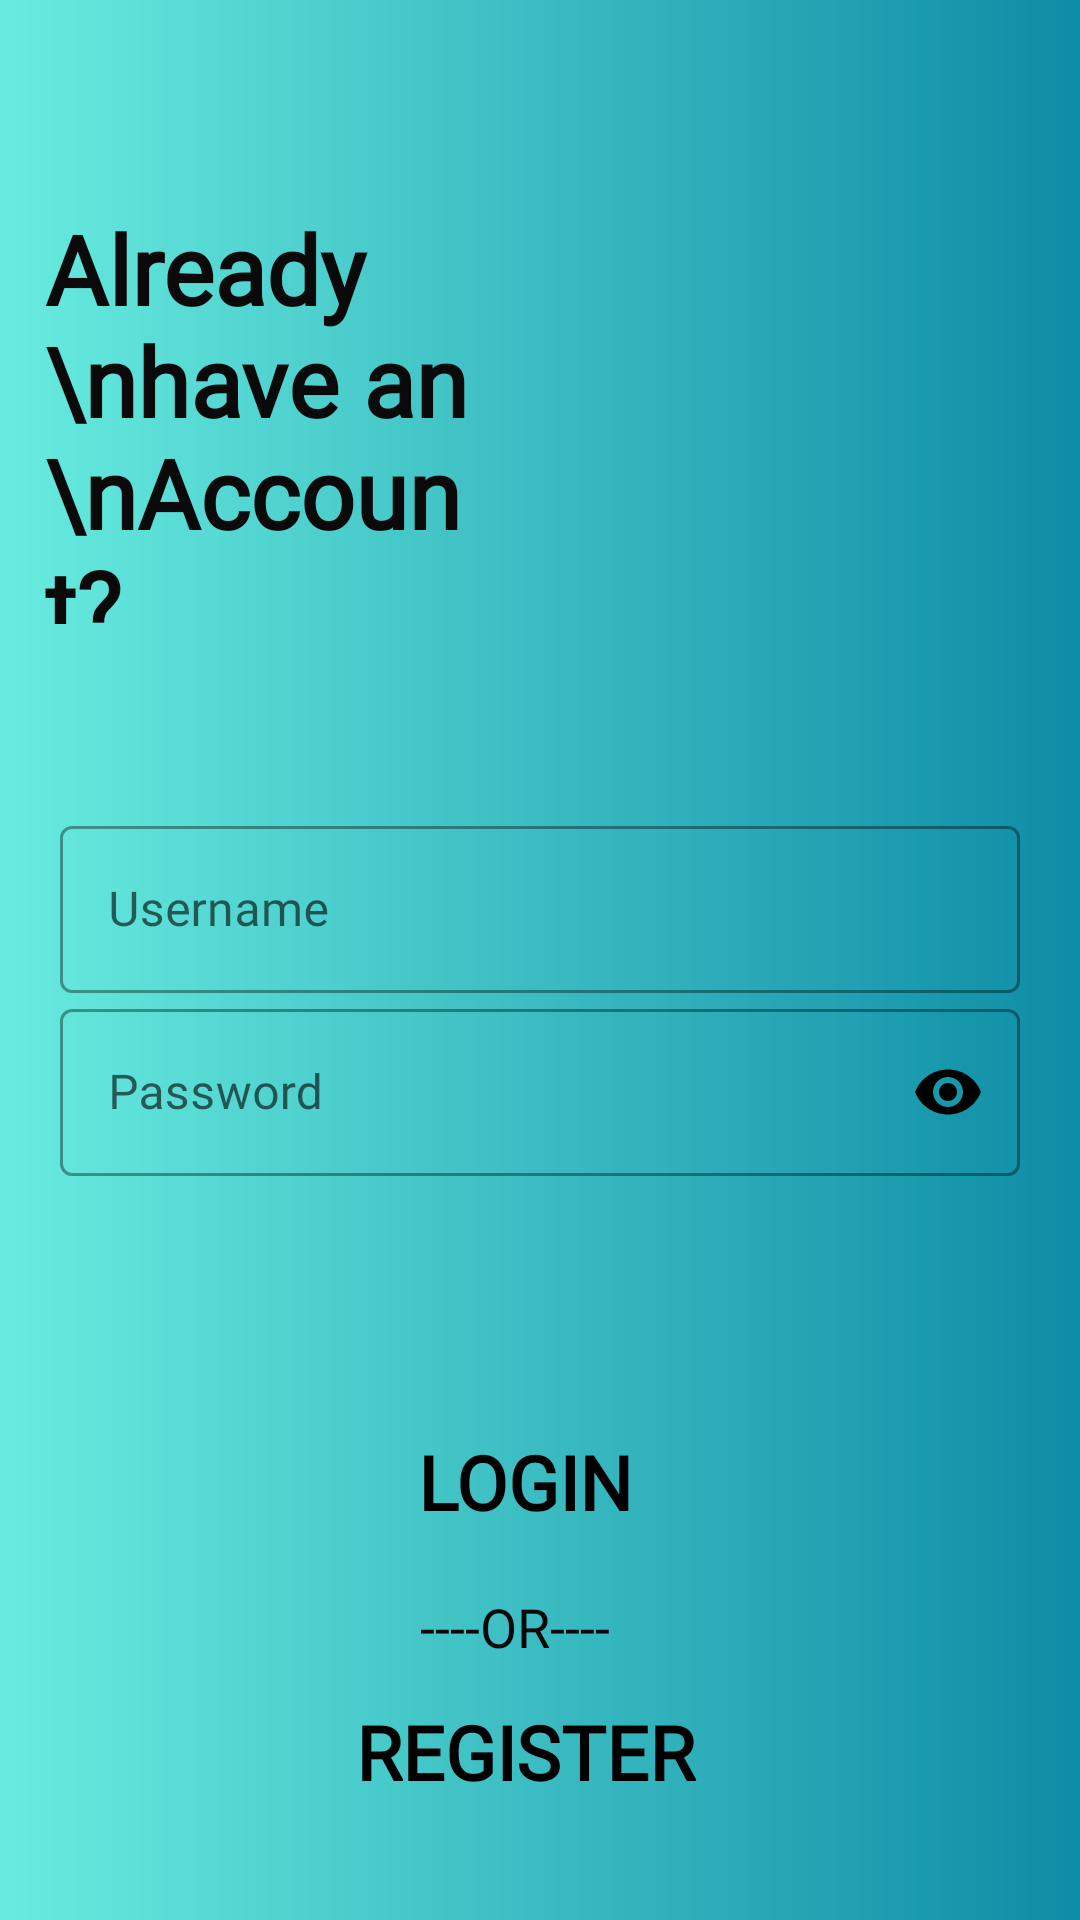

The Android layout XML behind this screen, and the referenced resources:
<!-- AndroidManifest.xml: application theme Theme.PreparePlaced -->
<!-- res/layout/activity_login.xml -->
<?xml version="1.0" encoding="utf-8"?>
<RelativeLayout xmlns:android="http://schemas.android.com/apk/res/android"
    xmlns:app="http://schemas.android.com/apk/res-auto"
    xmlns:tools="http://schemas.android.com/tools"
    android:layout_width="match_parent"
    android:layout_height="match_parent"
    tools:context=".login"
    android:orientation="vertical"
    android:background="@drawable/action_bar_bg">

    <TextView
        android:id="@+id/textView"
        android:layout_width="160dp"
        android:layout_height="140dp"
        android:layout_marginTop="68dp"
        android:layout_marginEnd="200dp"
        android:layout_marginRight="200dp"
        android:fontFamily="@font/belleza"
        android:paddingLeft="15dp"
        android:text="Already \nhave an \nAccount?"
        android:textColor="#0B0A0A"
        android:textSize="32sp"
        android:textStyle="bold" />

    <LinearLayout
        android:layout_width="match_parent"
        android:layout_height="wrap_content"
        android:layout_marginTop="270dp"
        android:layout_marginBottom="20dp"
        android:layout_marginLeft="20dp"
        android:layout_marginRight="20dp"
        android:orientation="vertical">
        
        // username
        
        <com.google.android.material.textfield.TextInputLayout
            android:layout_width="match_parent"
            android:layout_height="wrap_content"
            android:id="@+id/username_text_field_design"
            style="@style/Widget.MaterialComponents.TextInputLayout.OutlinedBox"
            android:hint="Username">


            <com.google.android.material.textfield.TextInputEditText
                android:layout_width="match_parent"
                android:layout_height="wrap_content"
                android:fontFamily="@font/arya_bold"

                android:inputType="text" />



        </com.google.android.material.textfield.TextInputLayout>
        
        
        //password
        <com.google.android.material.textfield.TextInputLayout
            style="@style/Widget.MaterialComponents.TextInputLayout.OutlinedBox"
            android:layout_width="match_parent"
            android:layout_height="wrap_content"
            android:id="@+id/password_input_field"
            app:passwordToggleEnabled="true"
            app:passwordToggleTint="@color/black"
            android:hint="Password">

            <com.google.android.material.textfield.TextInputEditText
                android:layout_width="match_parent"
                android:layout_height="wrap_content"
                android:fontFamily="@font/arya_bold"
                android:inputType="textPassword" />
        </com.google.android.material.textfield.TextInputLayout>

    </LinearLayout>


    <Button
        android:id="@+id/login"
        android:layout_width="250dp"
        android:layout_height="wrap_content"
        android:layout_marginStart="50dp"
        android:layout_marginTop="470dp"
        android:background="@android:color/transparent"
        android:fontFamily="@font/belleza"
        android:text="LOGIN"
        android:textColor="@color/black"
        android:textSize="25sp"
        android:textStyle="bold"
        app:backgroundTint="#5B3B95"
        app:cornerRadius="40dp" />

    <TextView
        android:id="@+id/textView2"
        android:layout_width="wrap_content"
        android:layout_height="wrap_content"
        android:layout_marginStart="140dp"
        android:layout_marginTop="530dp"
        android:fontFamily="@font/belleza"
        android:text="----OR----"
        android:textColor="#090909"
        android:textSize="18sp" />

    <Button
        android:id="@+id/REGISTER"
        android:layout_width="250dp"
        android:layout_height="wrap_content"
        android:layout_marginStart="50dp"
        android:layout_marginTop="560dp"
        android:background="@android:color/transparent"
        android:fontFamily="@font/belleza"
        android:text="REGISTER"
        android:textColor="@color/black"
        android:textSize="25sp"
        android:textStyle="bold"
        app:backgroundTint="#5B3B95"
        app:cornerRadius="40dp" />


</RelativeLayout>
<!-- resources referenced by this layout -->
<resources>
  <color name="black">#FF000000</color>
  <!-- drawable action_bar_bg (drawable) -->
  <?xml version="1.0" encoding="utf-8"?>
  <shape xmlns:android="http://schemas.android.com/apk/res/android">
  <gradient
      android:angle="0"
      android:startColor="@color/gradient_start_color"
      android:endColor="@color/gradient_end_color"/>
  
  </shape>
  <style name="Theme.PreparePlaced" parent="Theme.MaterialComponents.DayNight.NoActionBar">
          
          <item name="colorPrimary">@color/purple_500</item>
          <item name="colorPrimaryVariant">@color/purple_700</item>
          <item name="colorOnPrimary">@color/white</item>
          
          <item name="colorSecondary">@color/teal_200</item>
          <item name="colorSecondaryVariant">@color/teal_700</item>
          <item name="colorOnSecondary">@color/black</item>
          
          <item name="android:statusBarColor" tools:targetApi="l">?attr/colorPrimaryVariant</item>
          
      </style>
  <color name="gradient_start_color">#68ECDF</color>
  <color name="gradient_end_color">#0D8CA5</color>
  <color name="purple_500">#09706F</color>
  <color name="purple_700">#15B9CD</color>
  <color name="white">#FFFFFFFF</color>
  <color name="teal_200">#FF03DAC5</color>
  <color name="teal_700">#FF018786</color>
</resources>
